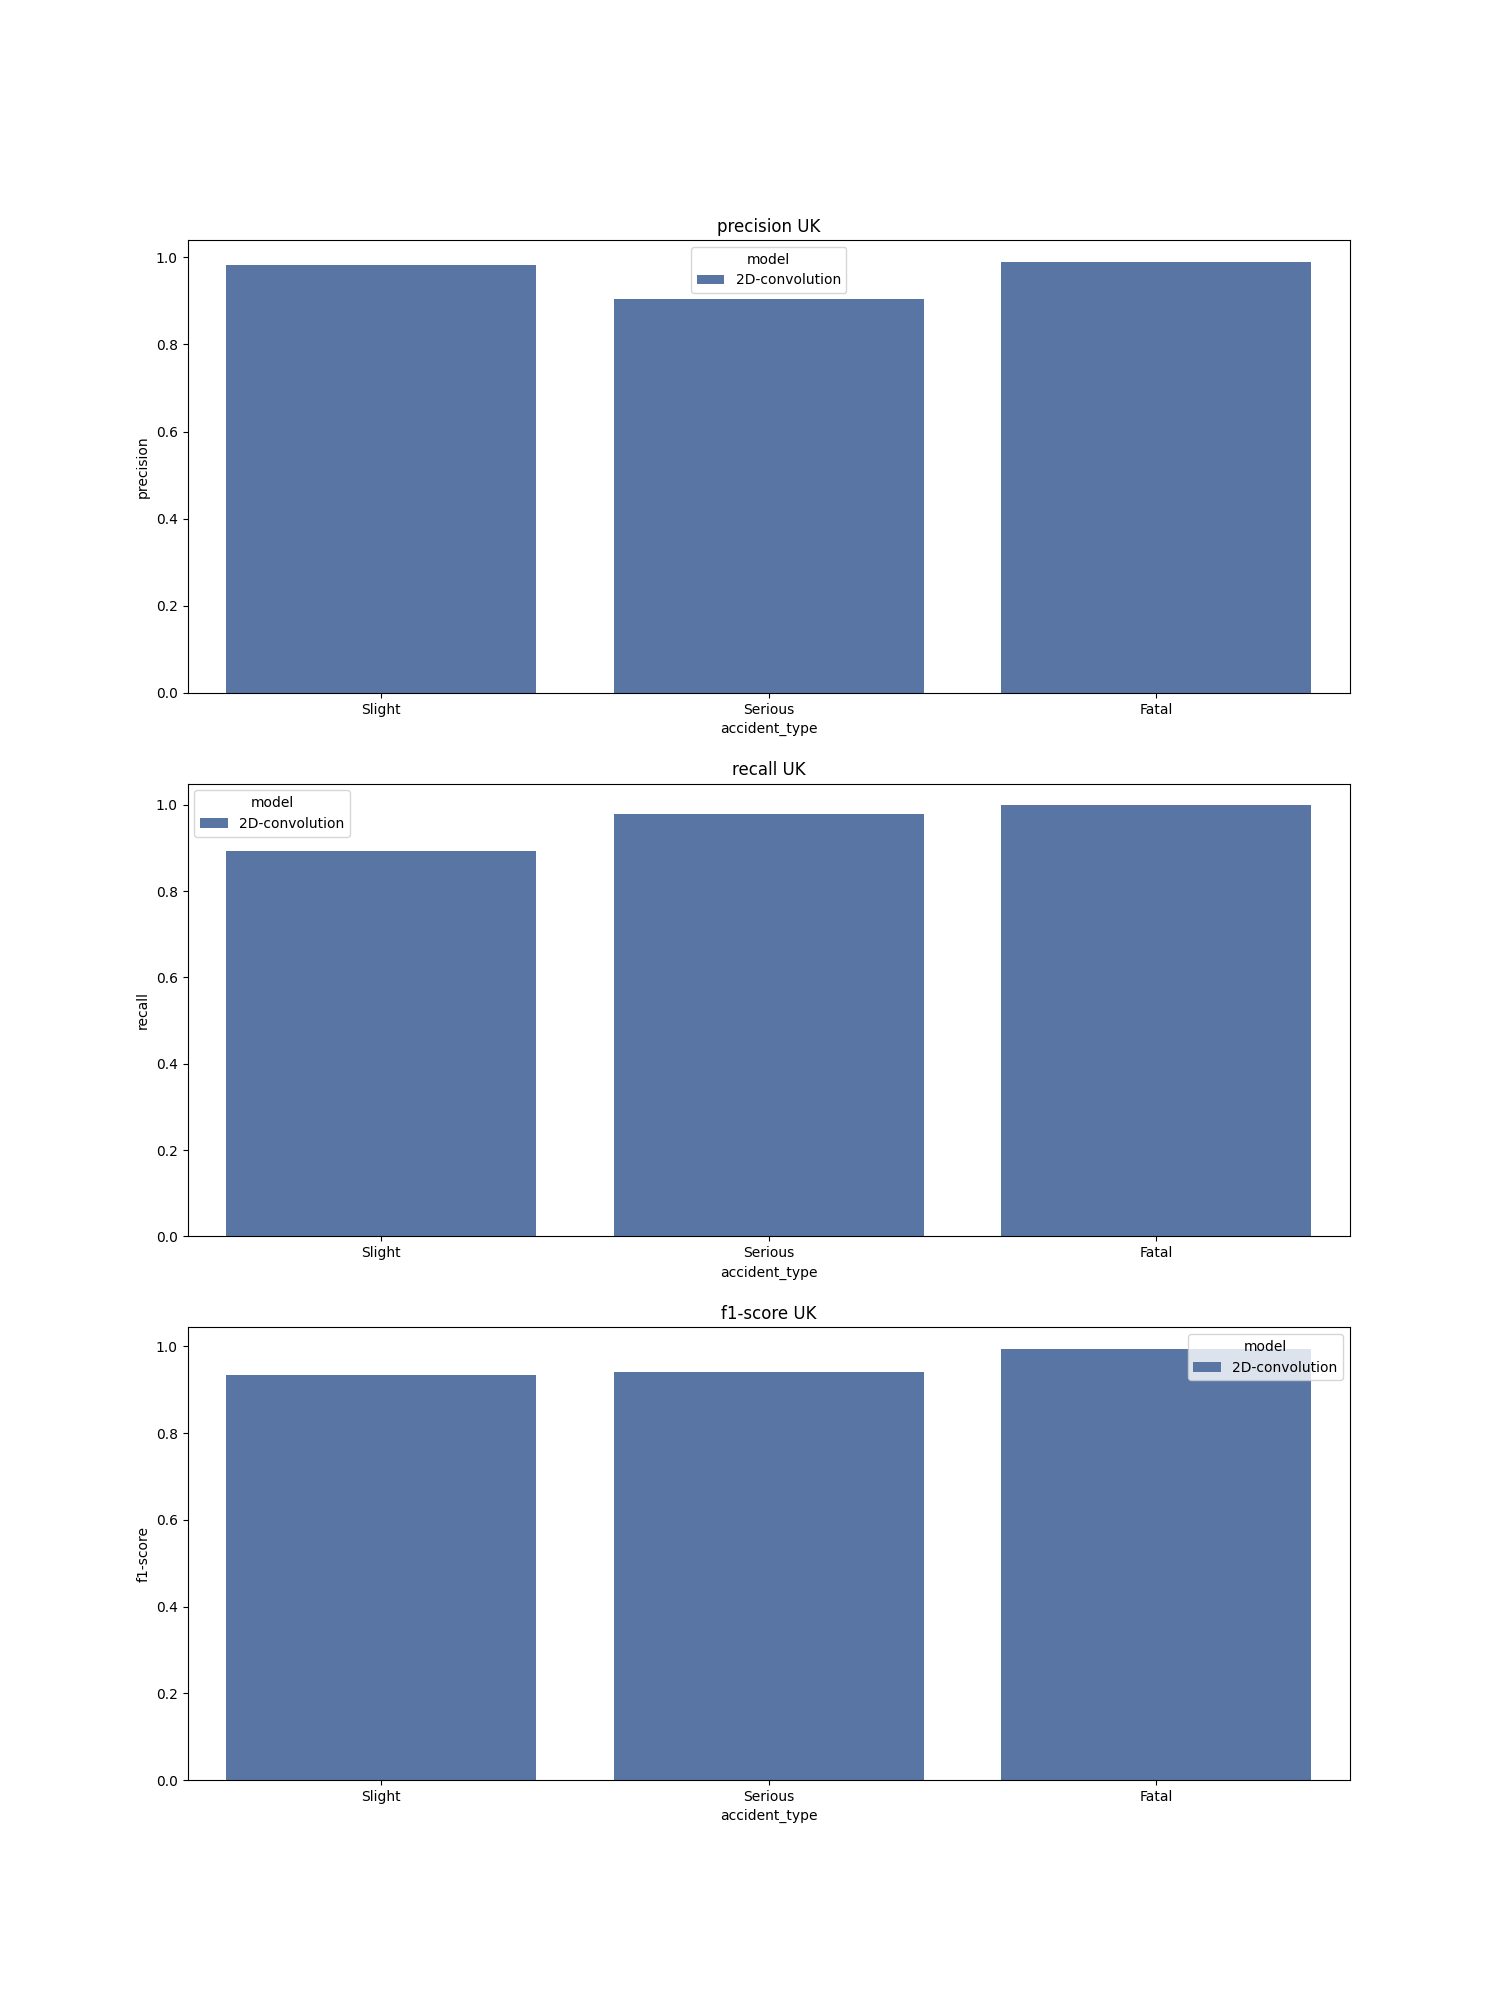

The data file committed next to this chart (first rows):
, accident_type, c_m, split, city, model, precision, recall, f1-score, support
Slight, Slight, UK_2D-convolution, train, UK, 2D-convolution, 0.981, 0.893, 0.935, 64008
Serious, Serious, UK_2D-convolution, train, UK, 2D-convolution, 0.905, 0.978, 0.94, 64007
Fatal, Fatal, UK_2D-convolution, train, UK, 2D-convolution, 0.99, 0.999, 0.995, 64008
accuracy, accuracy, UK_2D-convolution, train, UK, 2D-convolution, 0.957, 0.957, 0.957, 0.957
macro avg, macro avg, UK_2D-convolution, train, UK, 2D-convolution, 0.959, 0.957, 0.957, 192023
weighted avg, weighted avg, UK_2D-convolution, train, UK, 2D-convolution, 0.959, 0.957, 0.957, 192023
